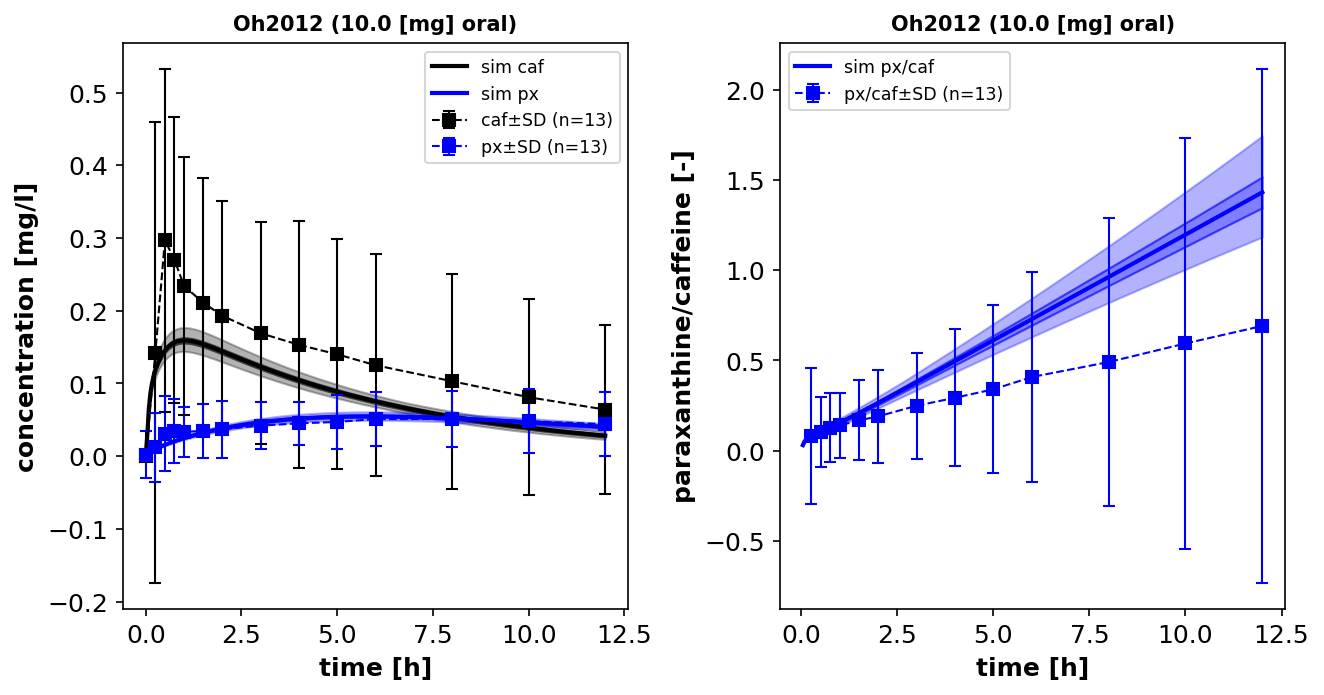

The data file committed next to this chart (first rows):
study	time	subjects	cafng	cafng_pm_se	cafng_se	caf	caf_sd	caf_se	pxng	pxng_pm_se	pxng_se	px	px_sd	px_se	px_caf	px_caf_sd	px_caf_se
Oh2012	0.0	13	0.0			0.0			1.99	10.87	8.88	0.002	0.032	0.009			
Oh2012	0.25	13	141.9	230	88.05	0.142	0.317	0.088	11.53	24.51	12.97	0.012	0.047	0.013	0.081	0.376	0.104
Oh2012	0.5	13	296.8	362.4	65.53	0.297	0.236	0.066	30.64	44.97	14.33	0.031	0.052	0.014	0.103	0.193	0.053
Oh2012	0.75	13	270.2	324.8	54.61	0.27	0.197	0.055	34.72	47.0	12.28	0.035	0.044	0.012	0.128	0.189	0.052
Oh2012	1.0	13	234	283.2	49.15	0.234	0.177	0.049	32.65	42.2	9.55	0.033	0.034	0.01	0.14	0.181	0.05
Oh2012	1.5	13	210.8	258.6	47.78	0.211	0.172	0.048	35.35	45.59	10.24	0.035	0.037	0.01	0.168	0.222	0.062
Oh2012	2.0	13	193.0	236.7	43.69	0.193	0.158	0.044	36.69	47.61	10.92	0.037	0.039	0.011	0.19	0.256	0.071
Oh2012	3.0	13	169.1	211.4	42.32	0.169	0.153	0.042	42.09	50.97	8.87	0.042	0.032	0.009	0.249	0.294	0.081
Oh2012	4.0	13	152.6	199.7	47.1	0.153	0.17	0.047	44.77	52.96	8.19	0.045	0.03	0.008	0.293	0.379	0.105
Oh2012	5.0	13	139.6	183.3	43.68	0.14	0.158	0.044	47.44	57.68	10.24	0.047	0.037	0.01	0.34	0.466	0.129
Oh2012	6.0	13	124.5	166.8	42.32	0.125	0.153	0.042	50.8	61.04	10.24	0.051	0.037	0.01	0.408	0.581	0.161
Oh2012	8.0	13	103.2	144.2	40.96	0.103	0.148	0.041	50.68	61.6	10.92	0.051	0.039	0.011	0.491	0.799	0.222
Oh2012	10.0	13	80.6	118.1	37.54	0.081	0.135	0.038	47.84	60.12	12.28	0.048	0.044	0.012	0.594	1.138	0.316
Oh2012	12.0	13	64.11	96.19	32.08	0.064	0.116	0.032	44.31	56.6	12.29	0.044	0.044	0.012	0.691	1.426	0.395
